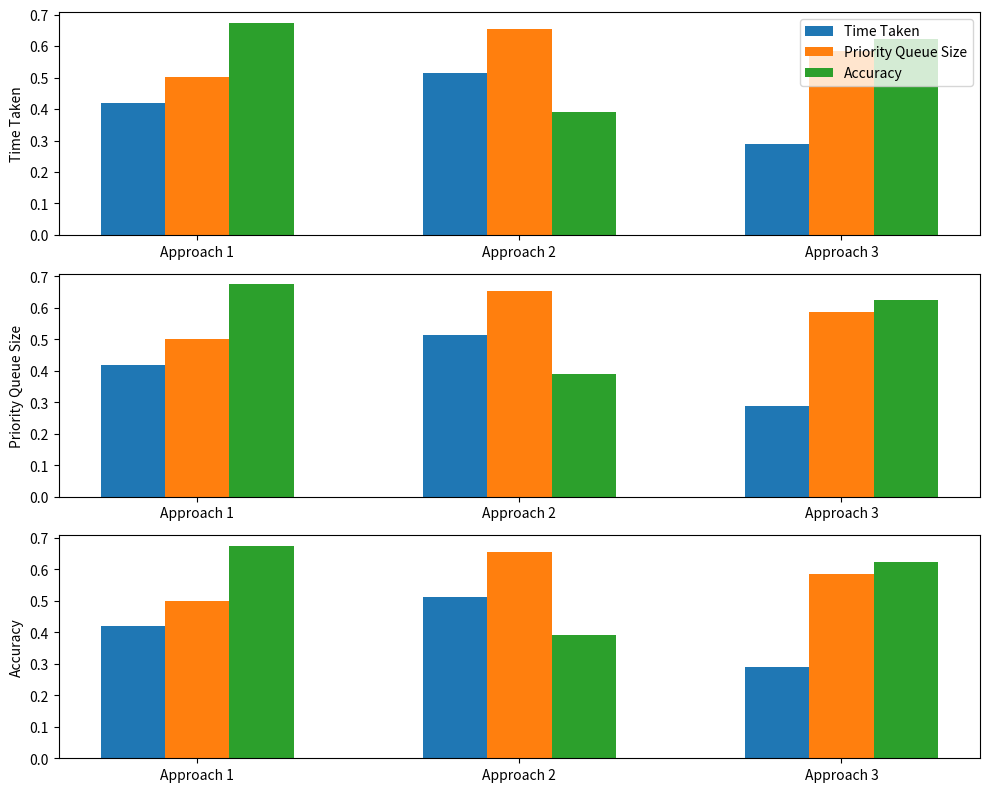

Reproduce this figure in Python.
import matplotlib.pyplot as plt
import numpy as np

# Sample data
approaches = ['Approach 1', 'Approach 2', 'Approach 3']  # Replace with your approach names
num_runs = 10

# Sample data for time taken, size of priority queue, and accuracy for each approach
time_taken_data = np.random.rand(num_runs, 3) * 10  # Replace with your actual time taken data
priority_queue_data = np.random.randint(1, 100, size=(num_runs, 3))  # Replace with your actual priority queue size data
accuracy_data = np.random.rand(num_runs, 3)  # Replace with your actual accuracy data

# Min-Max scaling function
def min_max_scaling(data):
    min_val = np.min(data, axis=0)
    max_val = np.max(data, axis=0)
    return (data - min_val) / (max_val - min_val)

time_taken_data = min_max_scaling(time_taken_data)
priority_queue_data = min_max_scaling(priority_queue_data)
accuracy_data = min_max_scaling(accuracy_data)

# Plotting histograms
fig, axes = plt.subplots(nrows=3, ncols=1, figsize=(10, 8))

for i, metric in enumerate(['Time Taken', 'Priority Queue Size', 'Accuracy']):
    axes[i].bar(np.arange(len(approaches)) - 0.2, np.mean(time_taken_data, axis=0),
                width=0.2, label='Time Taken', align='center')
    axes[i].bar(np.arange(len(approaches)), np.mean(priority_queue_data, axis=0),
                width=0.2, label='Priority Queue Size', align='center')
    axes[i].bar(np.arange(len(approaches)) + 0.2, np.mean(accuracy_data, axis=0),
                width=0.2, label='Accuracy', align='center')

    axes[i].set_xticks(np.arange(len(approaches)))
    axes[i].set_xticklabels(approaches)
    axes[i].set_ylabel(metric)

axes[0].legend()
plt.tight_layout()
plt.show()